The GitHub repository frankbydefault/tumor-detector-notebook contains a labelled image folder "Borders" with 4 categories: glioma, meningioma, no tumor, pituitary tumor. Examples follow, each with its label.

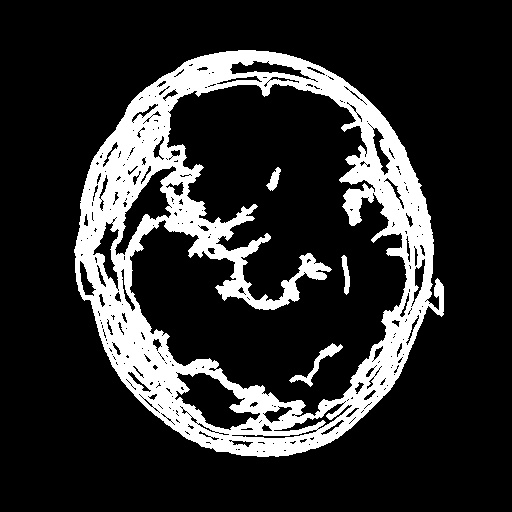
Label: glioma

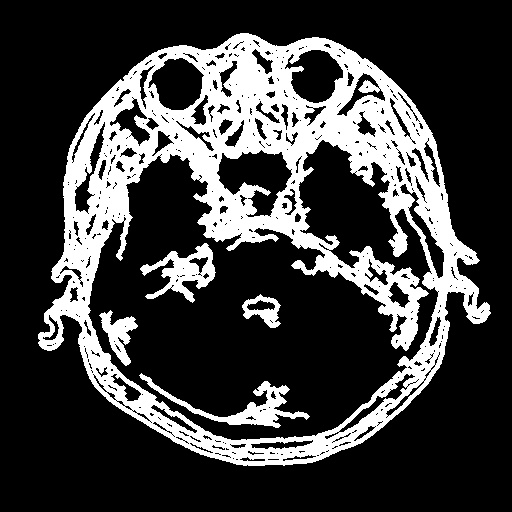
Label: pituitary tumor

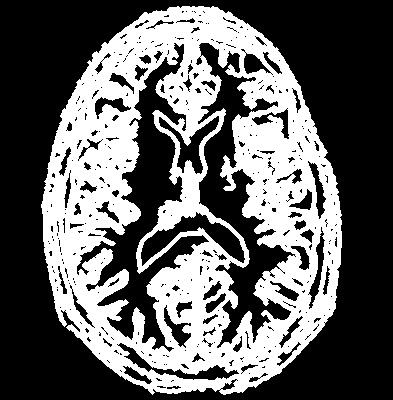
Label: no tumor

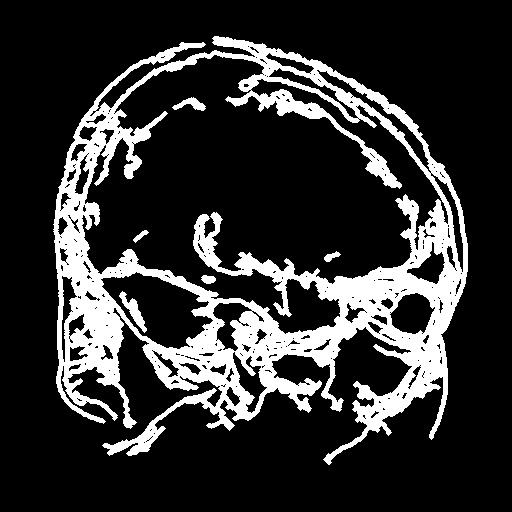
Label: glioma

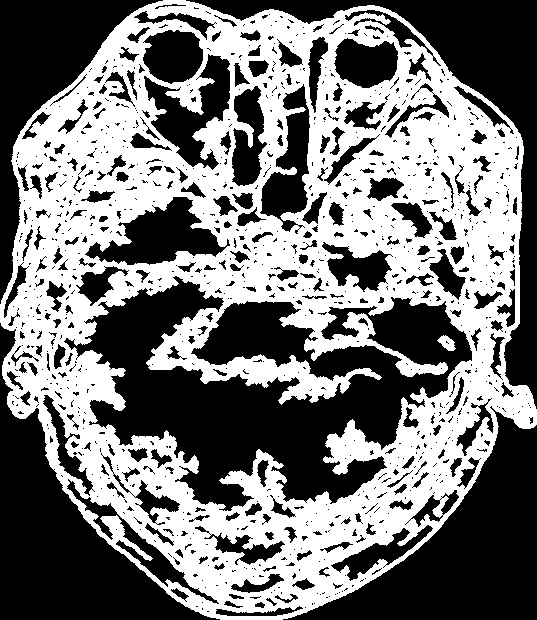
Label: meningioma

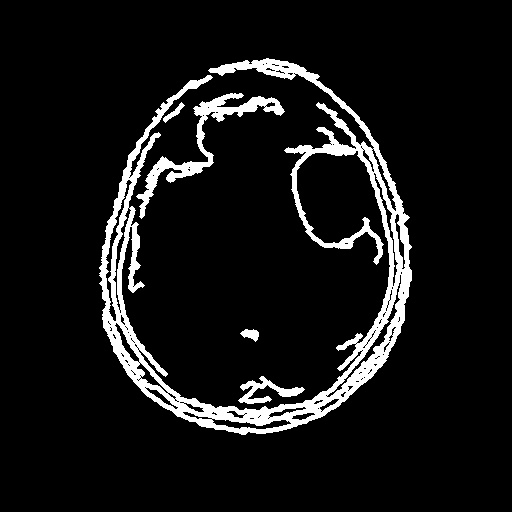
Label: meningioma
